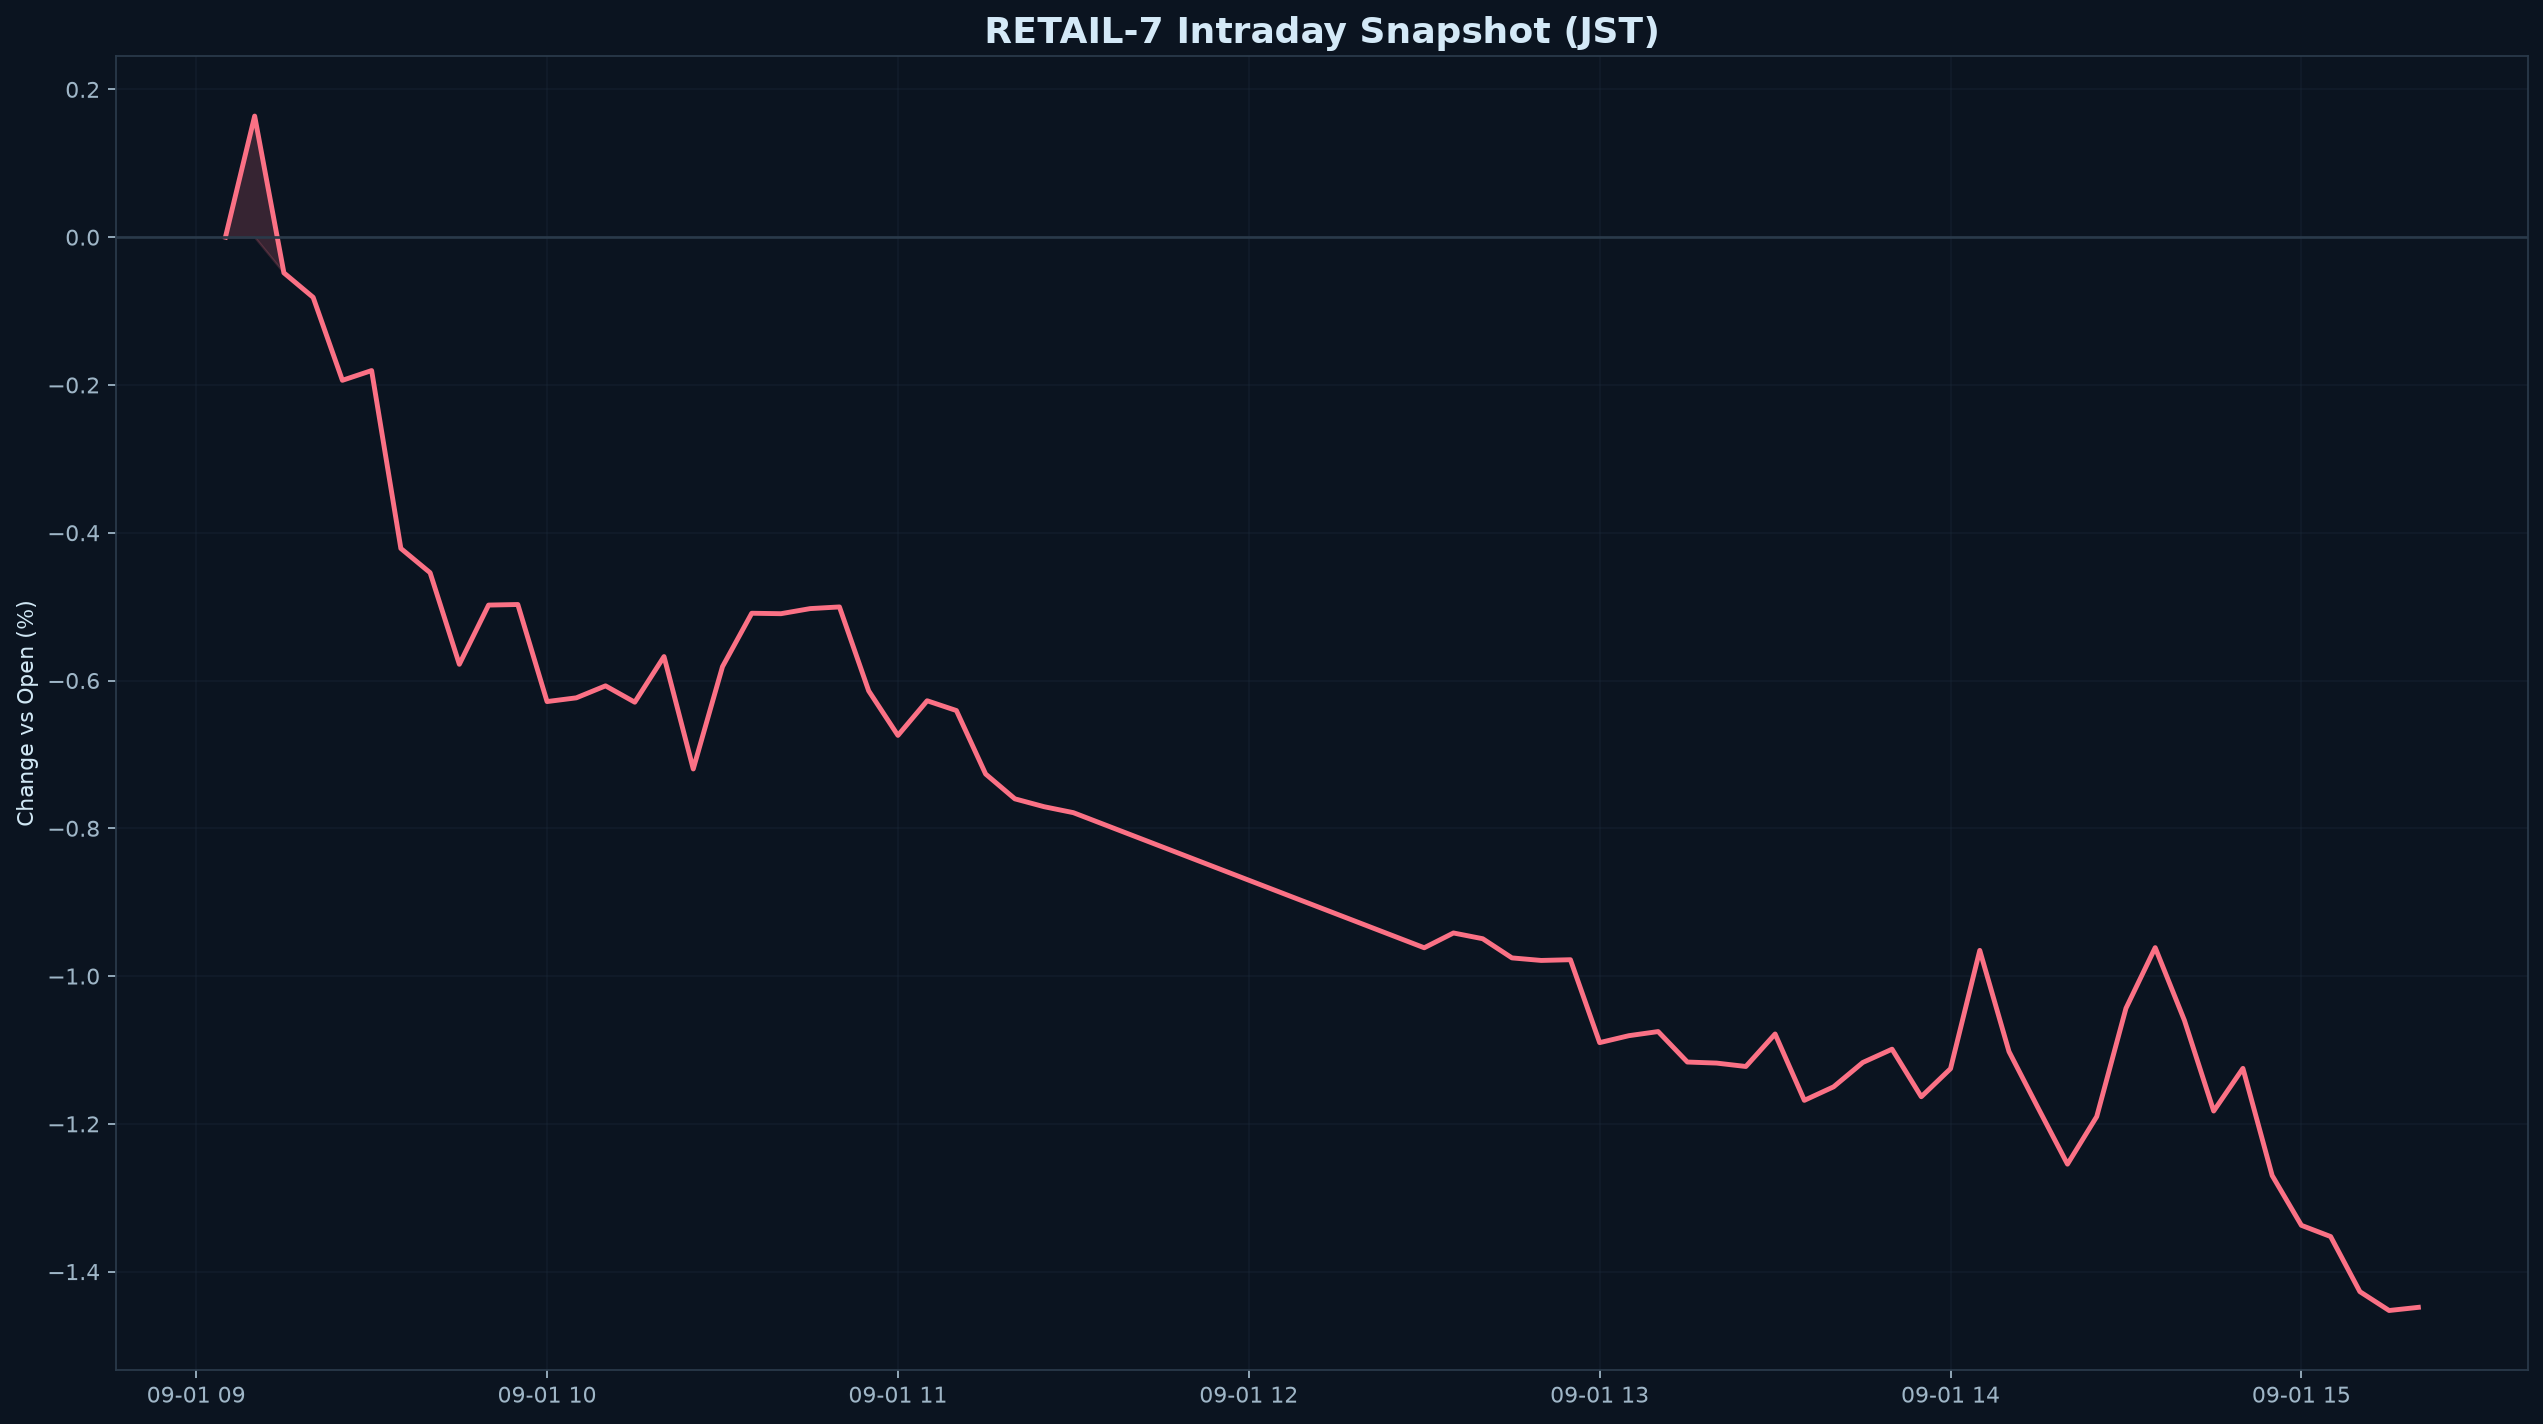

The file beside this chart, header and first rows:
datetime_jst, pct
2026-09-01 09:05:00+09:00, 0.000000
2026-09-01 09:10:00+09:00, 0.1639
2026-09-01 09:15:00+09:00, -0.04829
2026-09-01 09:20:00+09:00, -0.08141
2026-09-01 09:25:00+09:00, -0.1937
2026-09-01 09:30:00+09:00, -0.1805
2026-09-01 09:35:00+09:00, -0.4213
2026-09-01 09:40:00+09:00, -0.4541
2026-09-01 09:45:00+09:00, -0.5781
2026-09-01 09:50:00+09:00, -0.4979
2026-09-01 09:55:00+09:00, -0.4971
2026-09-01 10:00:00+09:00, -0.6285
2026-09-01 10:05:00+09:00, -0.6234
2026-09-01 10:10:00+09:00, -0.6072
2026-09-01 10:15:00+09:00, -0.6293
2026-09-01 10:20:00+09:00, -0.5676
2026-09-01 10:25:00+09:00, -0.7197
2026-09-01 10:30:00+09:00, -0.5812
2026-09-01 10:35:00+09:00, -0.509
2026-09-01 10:40:00+09:00, -0.5096
2026-09-01 10:45:00+09:00, -0.5027
2026-09-01 10:50:00+09:00, -0.5004
2026-09-01 10:55:00+09:00, -0.614
2026-09-01 11:00:00+09:00, -0.6743
2026-09-01 11:05:00+09:00, -0.6274
2026-09-01 11:10:00+09:00, -0.6406
2026-09-01 11:15:00+09:00, -0.7266
2026-09-01 11:20:00+09:00, -0.7601
2026-09-01 11:25:00+09:00, -0.7708
2026-09-01 11:30:00+09:00, -0.7788
2026-09-01 12:30:00+09:00, -0.9617
2026-09-01 12:35:00+09:00, -0.9417
2026-09-01 12:40:00+09:00, -0.9494
2026-09-01 12:45:00+09:00, -0.9754
2026-09-01 12:50:00+09:00, -0.9788
2026-09-01 12:55:00+09:00, -0.9779
2026-09-01 13:00:00+09:00, -1.09
2026-09-01 13:05:00+09:00, -1.081
2026-09-01 13:10:00+09:00, -1.075
2026-09-01 13:15:00+09:00, -1.116
2026-09-01 13:20:00+09:00, -1.118
2026-09-01 13:25:00+09:00, -1.122
2026-09-01 13:30:00+09:00, -1.078
2026-09-01 13:35:00+09:00, -1.168
2026-09-01 13:40:00+09:00, -1.15
2026-09-01 13:45:00+09:00, -1.117
2026-09-01 13:50:00+09:00, -1.099
2026-09-01 13:55:00+09:00, -1.163
2026-09-01 14:00:00+09:00, -1.125
2026-09-01 14:05:00+09:00, -0.9652
2026-09-01 14:10:00+09:00, -1.102
2026-09-01 14:15:00+09:00, -1.179
2026-09-01 14:20:00+09:00, -1.255
2026-09-01 14:25:00+09:00, -1.19
2026-09-01 14:30:00+09:00, -1.044
2026-09-01 14:35:00+09:00, -0.9615
2026-09-01 14:40:00+09:00, -1.06
2026-09-01 14:45:00+09:00, -1.183
2026-09-01 14:50:00+09:00, -1.125
2026-09-01 14:55:00+09:00, -1.27
... 5 more rows
